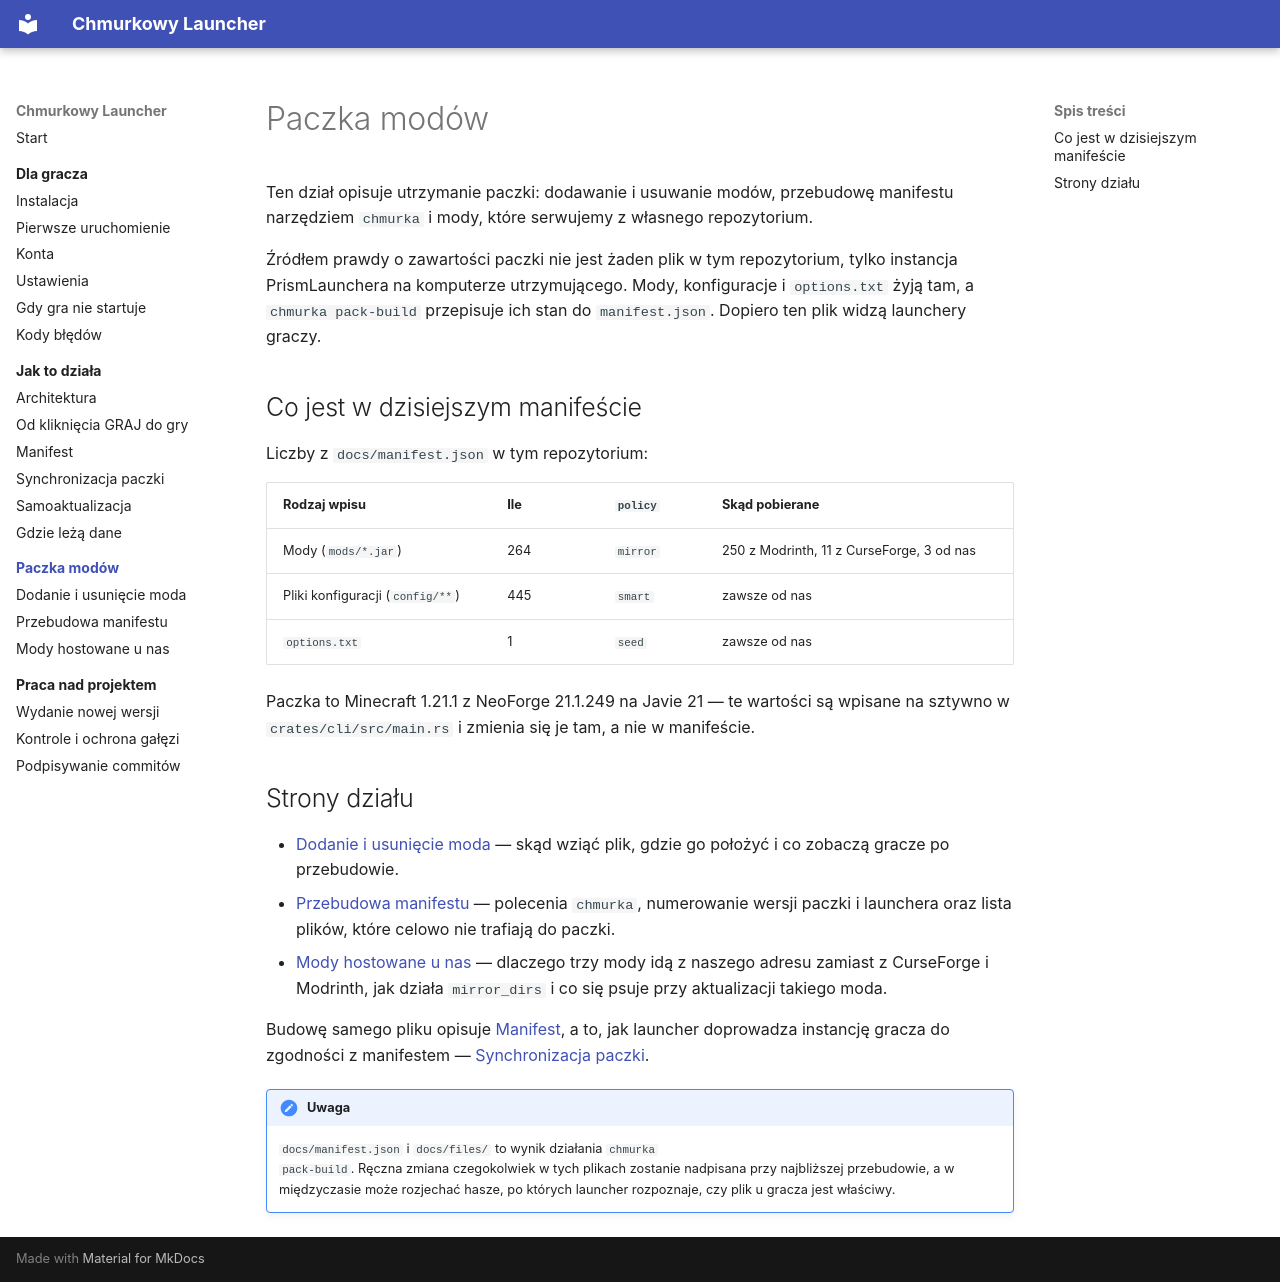

repository: ttk0721/chmurkowy-launcher · page: paczka/index.html · generator: mkdocs

# Paczka modów

Ten dział opisuje utrzymanie paczki: dodawanie i usuwanie modów, przebudowę
manifestu narzędziem `chmurka` i mody, które serwujemy z własnego repozytorium.

Źródłem prawdy o zawartości paczki nie jest żaden plik w tym repozytorium,
tylko instancja PrismLaunchera na komputerze utrzymującego. Mody, konfiguracje
i `options.txt` żyją tam, a `chmurka pack-build` przepisuje ich stan do
`manifest.json`. Dopiero ten plik widzą launchery graczy.

## Co jest w dzisiejszym manifeście

Liczby z `docs/manifest.json` w tym repozytorium:

| Rodzaj wpisu | Ile | `policy` | Skąd pobierane |
|---|---|---|---|
| Mody (`mods/*.jar`) | 264 | `mirror` | 250 z Modrinth, 11 z CurseForge, 3 od nas |
| Pliki konfiguracji (`config/**`) | 445 | `smart` | zawsze od nas |
| `options.txt` | 1 | `seed` | zawsze od nas |

Paczka to Minecraft 1.21.1 z NeoForge 21.1.249 na Javie 21 — te wartości są
wpisane na sztywno w `crates/cli/src/main.rs` i zmienia się je tam, a nie
w manifeście.

## Strony działu

- [Dodanie i usunięcie moda](zmiana-modow.md) — skąd wziąć plik, gdzie go
  położyć i co zobaczą gracze po przebudowie.
- [Przebudowa manifestu](przebudowa.md) — polecenia `chmurka`, numerowanie
  wersji paczki i launchera oraz lista plików, które celowo nie trafiają
  do paczki.
- [Mody hostowane u nas](hostowane.md) — dlaczego trzy mody idą z naszego
  adresu zamiast z CurseForge i Modrinth, jak działa `mirror_dirs` i co się
  psuje przy aktualizacji takiego moda.

Budowę samego pliku opisuje [Manifest](../budowa/manifest.md), a to, jak
launcher doprowadza instancję gracza do zgodności z manifestem —
[Synchronizacja paczki](../budowa/synchronizacja.md).

!!! uwaga

    `docs/manifest.json` i `docs/files/` to wynik działania `chmurka
    pack-build`. Ręczna zmiana czegokolwiek w tych plikach zostanie nadpisana
    przy najbliższej przebudowie, a w międzyczasie może rozjechać hasze,
    po których launcher rozpoznaje, czy plik u gracza jest właściwy.
